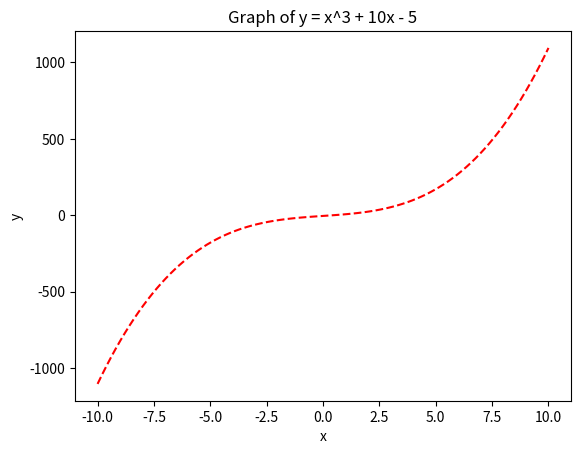

Python code for this plot:
import numpy as np
import matplotlib.pyplot as plt

x = np.linspace(-10, 10, 100)
y = x**3 + 10*x - 5

plt.plot(x, y, 'r--')   # red dashed line
plt.title("Graph of y = x^3 + 10x - 5")
plt.xlabel("x")
plt.ylabel("y")

plt.show()
